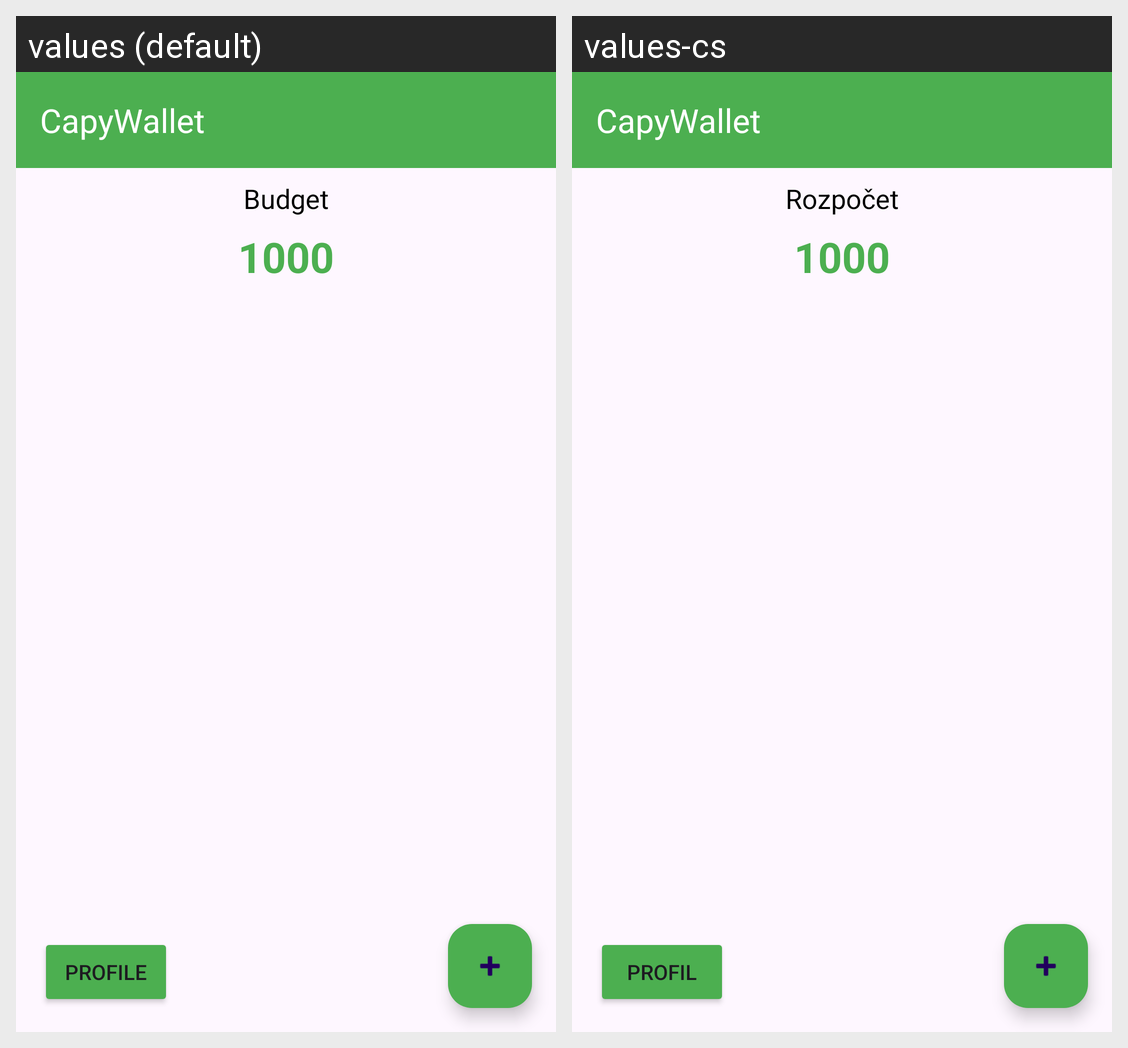

For this localized Android screen grid, give each drawn string resource with its value in every locale shown.
Android screen res/layout/activity_main.xml rendered under 2 locales, left to right: values (default), values-cs. Device: Nexus 5 (rendered at 1080×1920; each locale shown at half size, 540×960, under a caption strip naming it); theme Theme.CapyWallet.
Strings drawn on this screen, with the default value and each locale's value (text and hints the layout hard-codes, and strings that could not be matched under every locale, appear in the picture but are not listed):

app_name
  values: CapyWallet
  values-cs: CapyWallet

budget
  values: Budget
  values-cs: Rozpočet

profileButton
  values: Profile
  values-cs: Profil
